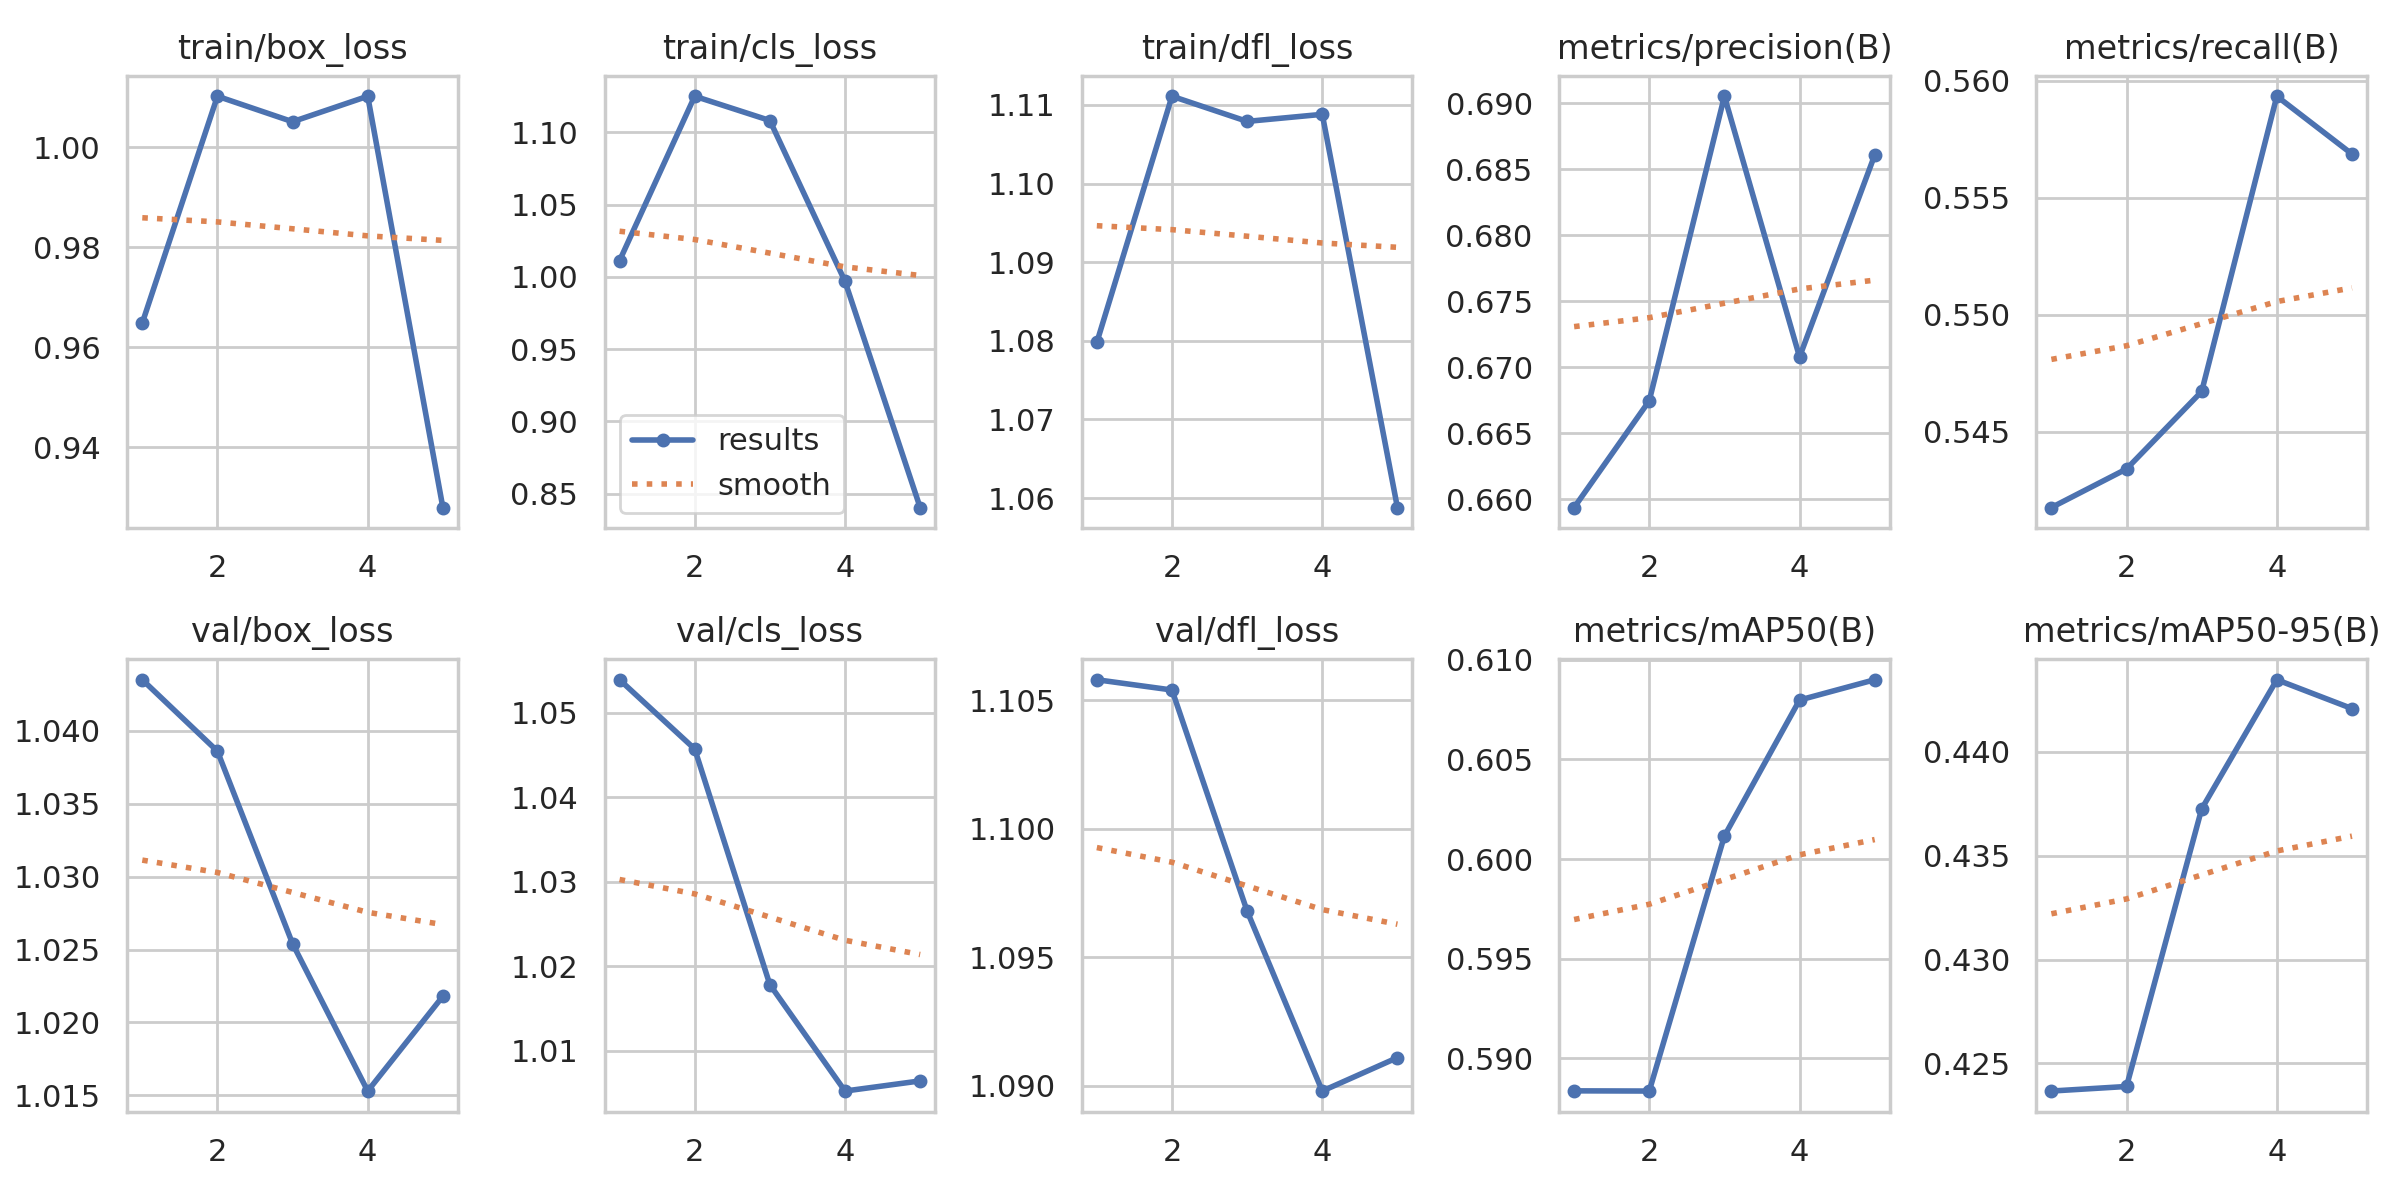

Source data for this figure (header and first rows):
epoch, train/box_loss, train/cls_loss, train/dfl_loss, metrics/precision(B), metrics/recall(B), metrics/mAP50(B), metrics/mAP50-95(B), val/box_loss, val/cls_loss, val/dfl_loss, lr/pg0, lr/pg1, lr/pg2
1, 0.9648, 1.011, 1.08, 0.6594, 0.5417, 0.5884, 0.4237, 1.044, 1.054, 1.106, 3.9661e-05, 3.9661e-05, 3.9661e-05
2, 1.01, 1.125, 1.111, 0.6675, 0.5434, 0.5884, 0.4239, 1.039, 1.046, 1.105, 7.1829e-05, 7.1829e-05, 7.1829e-05
3, 1.005, 1.108, 1.108, 0.6905, 0.5467, 0.6012, 0.4373, 1.025, 1.018, 1.097, 7.8294e-05, 7.8294e-05, 7.8294e-05
4, 1.01, 0.9969, 1.109, 0.6708, 0.5593, 0.608, 0.4435, 1.015, 1.005, 1.09, 4.1892e-05, 4.1892e-05, 4.1892e-05
5, 0.9279, 0.8403, 1.059, 0.6861, 0.5569, 0.609, 0.4421, 1.022, 1.006, 1.091, 1.244e-05, 1.244e-05, 1.244e-05
